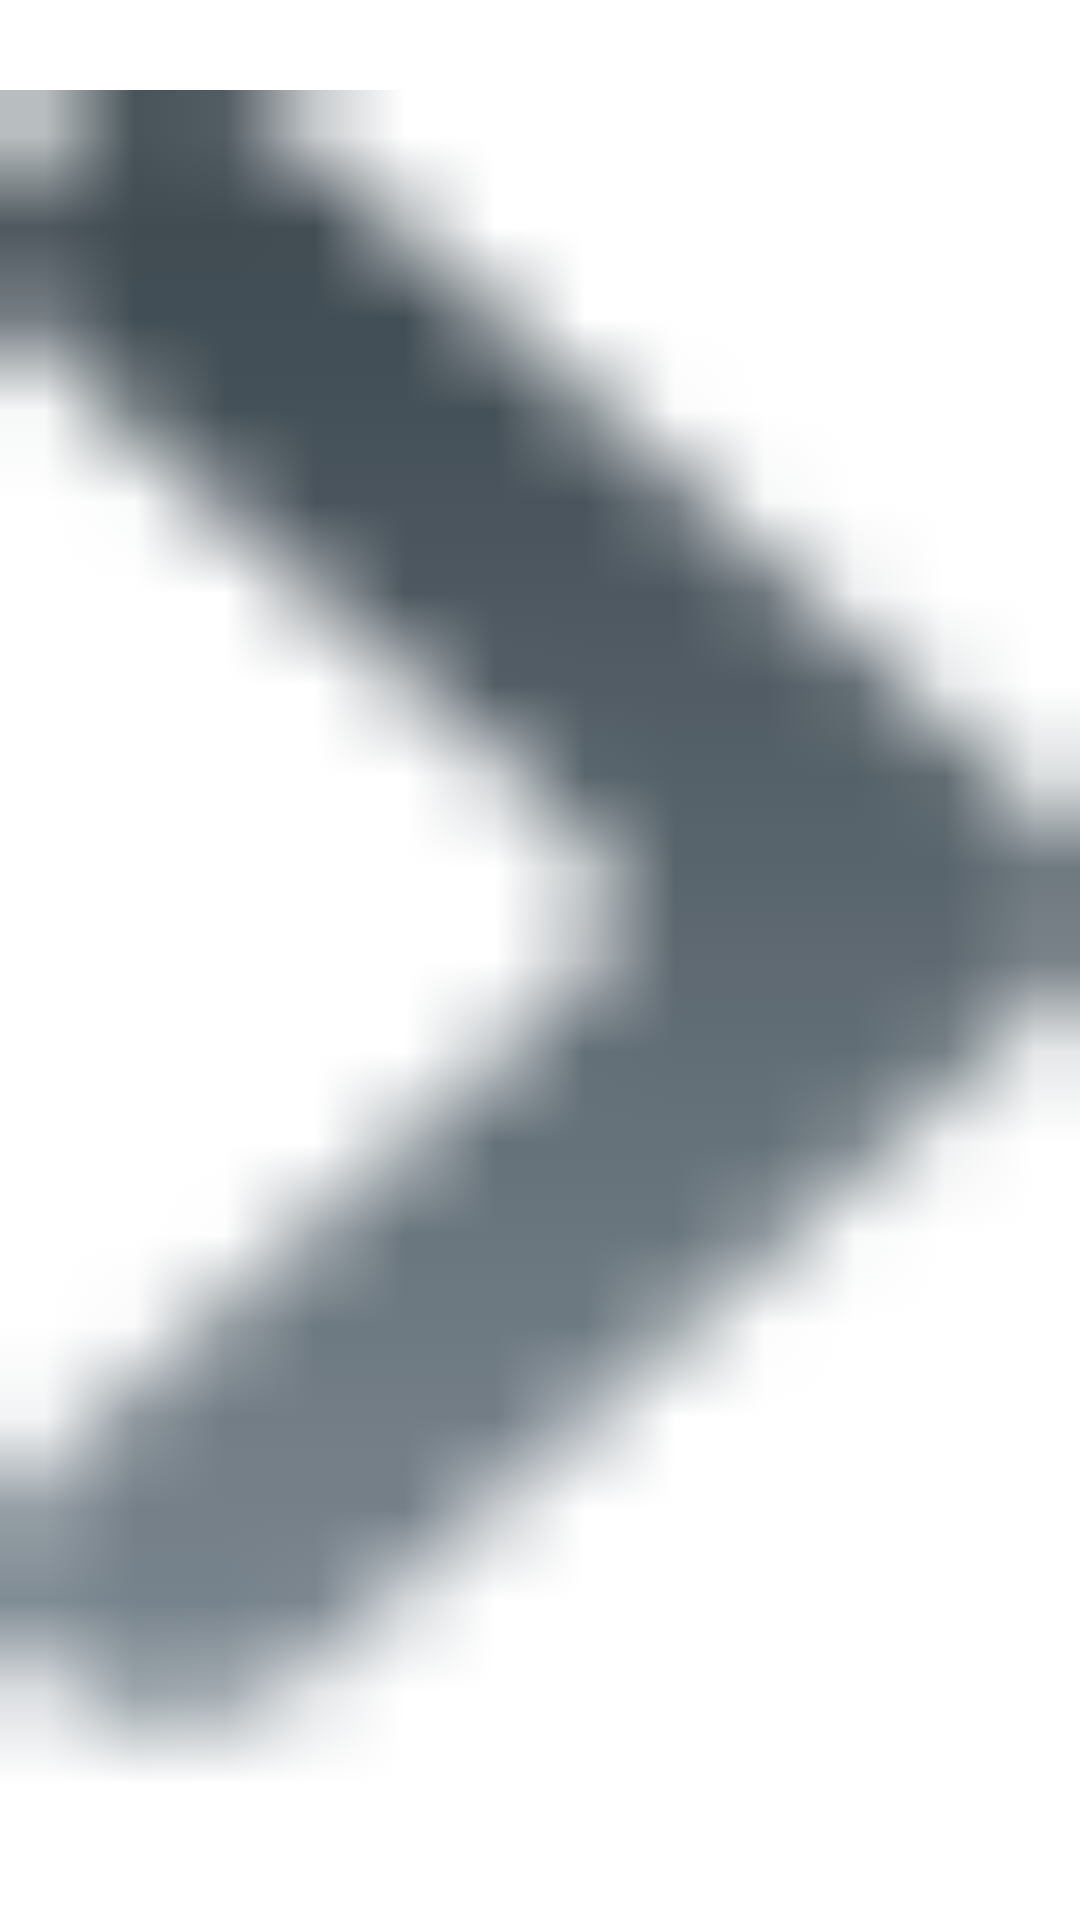

Here is an Android app screen rendered from its layout file. Give the layout XML and the strings, colors and styles it references.
<!-- AndroidManifest.xml: fallback theme Theme.MaterialComponents.DayNight.NoActionBar -->
<!-- res/layout/lo_rightallow.xml -->
<?xml version="1.0" encoding="utf-8"?>
<ImageView  xmlns:android="http://schemas.android.com/apk/res/android"
    android:layout_width="wrap_content" 
    android:layout_height="wrap_content" 
    android:focusable="false"
 	android:clickable="false"
 	android:src="@drawable/arrow_next_page"    
    />
<!-- resources referenced by this layout -->
<resources>
  <!-- drawable arrow_next_page: png bitmap (drawable-xhdpi, 3289 bytes) -->
</resources>
